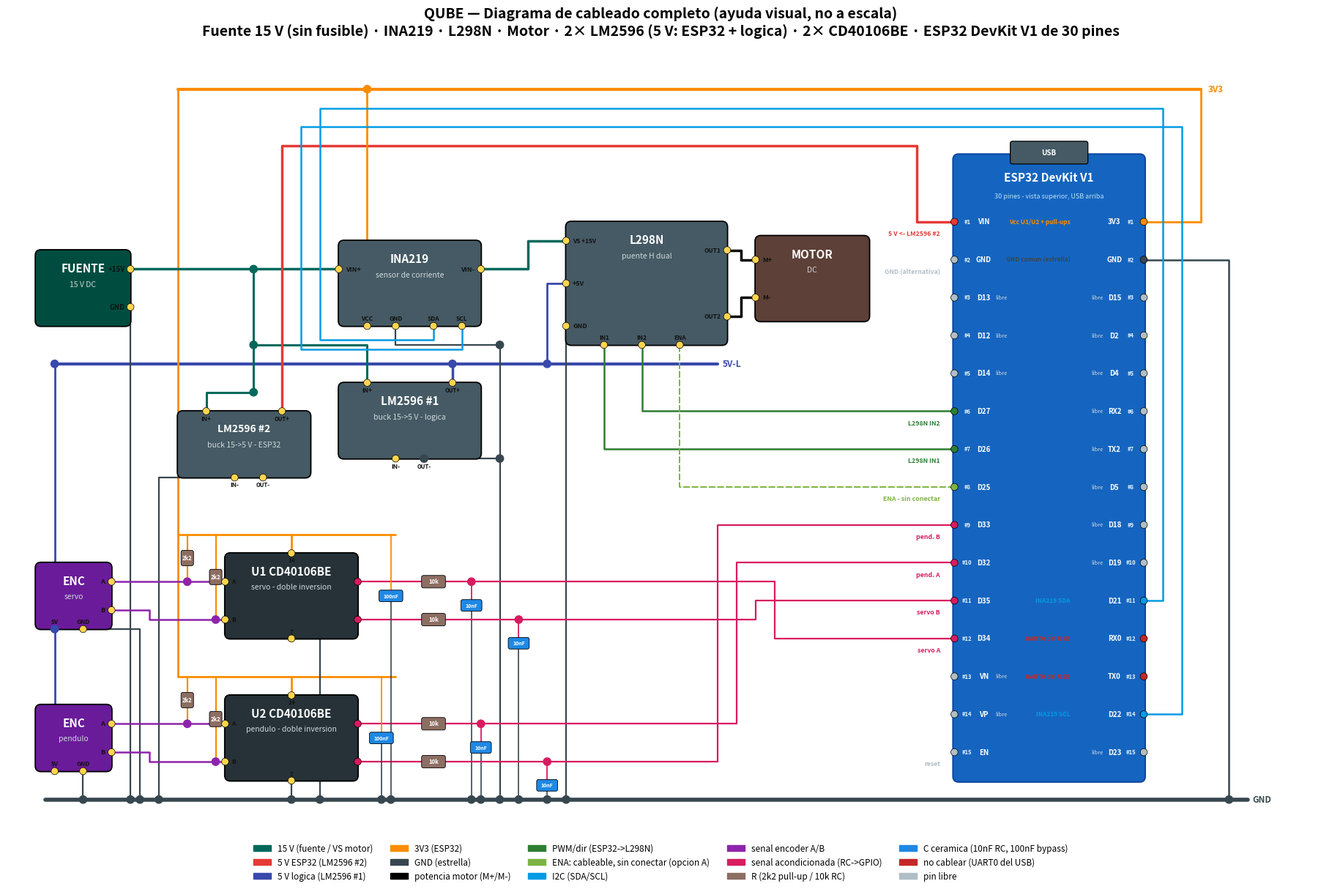

The matplotlib source for this figure: (Note: this script raises an exception after producing the figure.)
"""
Diagrama de cableado COMPLETO del sistema QUBE (ayuda visual, no a escala).
Configuracion L298N + DOBLE LM2596, tal como esta montado hoy:
  Fuente 15 V -> INA219 -> L298N -> Motor.   (SIN fusible en linea)
  LM2596 #2 (buck 15->5 V) alimenta SOLO el ESP32 (rail 5V-E, aislado).
  LM2596 #1 (buck 15->5 V) alimenta la logica: L298N +5V, encoders y protoboard (rail 5V-L).
  2x CD40106BE para acondicionamiento (pull-ups 2k2 + doble inversion + RC 10k/10n).
  ESP32 DevKit V1 de 30 pines como concentrador (PWM IN1/IN2, I2C, encoders).

Diferencias respecto de versiones anteriores de esta figura:
  - Sin fusible de 1.5 A: la fuente entra directo al INA219.
  - Sin condensadores electroliticos (1000 uF del 5V-E, 470 uF del 15 V, 10 uF del 3V3)
    ni el ceramico de 100 nF del riel 3V3. Los unicos condensadores que quedan son los
    ceramicos de senal: 10 nF de cada filtro RC y 100 nF de bypass por CD40106BE.
  - El ESP32 se dibuja como el header FISICO de 30 pines (dos filas, #1 junto al USB),
    en el mismo orden y con los mismos colores que docs/hardware/pinout_esp32_30.py.

Uso:  uv run python docs/hardware/system_wiring_l298n.py
Salida: docs/hardware/system_wiring_l298n.png
"""

from pathlib import Path

import matplotlib.patches as mpatches
import matplotlib.pyplot as plt
from matplotlib.patches import Circle, FancyBboxPatch

# --- colores por red ---
C_15V = "#00695c"   # potencia 15 V (fuente / VS motor)
C_5VE = "#e53935"   # bus 5 V ESP32   (LM2596 #2, aislado)
C_5VL = "#3949ab"   # bus 5 V logica  (LM2596 #1: L298N +5V, encoders, protoboard)
C_3V3 = "#fb8c00"   # bus 3V3 (regulador ESP32)
C_GND = "#37474f"   # tierra
C_I2C = "#039be5"   # I2C (SDA/SCL)
C_PWM = "#2e7d32"   # control PWM/dir (ESP32 -> L298N)
C_SIG = "#8e24aa"   # senal encoder A/B (open-drain)
C_OUT = "#d81b60"   # senal acondicionada (RC -> GPIO)
C_MOT = "#000000"   # potencia del motor (M+/M-)

C_ENA = "#7cb342"   # ENA: cableable pero sin conectar (opcion A)
C_WARN = "#c62828"  # trampa / no cablear
C_FREE = "#b0bec5"  # pin libre

C_BLK = "#455a64"   # modulos de potencia
C_CHIP = "#263238"  # chips
C_MCU = "#1565c0"   # ESP32
C_ENC = "#6a1b9a"   # encoders
C_SRC = "#004d40"   # fuente
C_USB = "#455a64"
C_PIN = "#ffd54f"
C_RES = "#8d6e63"
C_CAP = "#1e88e5"

P: dict[str, tuple[float, float]] = {}

fig, ax = plt.subplots(figsize=(20, 12.2))


def block(x, y, w, h, title, fc, sub=None, tc="white", fs=11):
    ax.add_patch(FancyBboxPatch((x, y), w, h,
                 boxstyle="round,pad=0.1,rounding_size=1.2",
                 fc=fc, ec="#000", lw=1.3, zorder=3))
    ax.text(x + w / 2, y + h - 2.6, title, ha="center", va="top",
            color=tc, fontweight="bold", fontsize=fs, zorder=6)
    if sub:
        ax.text(x + w / 2, y + h - 6.4, sub, ha="center", va="top",
                color="#cfd8dc", fontsize=7.5, zorder=6)
    return x, y, w, h


def pin(name, x, y, label, dx=0.0, dy=0.0, ha="center", va="center",
        color=C_PIN, fs=7):
    ax.add_patch(Circle((x, y), 0.75, fc=color, ec="#000", lw=0.5, zorder=6))
    ax.text(x + dx, y + dy, label, ha=ha, va=va, fontsize=fs,
            color="#111", fontweight="bold", zorder=7)
    P[name] = (x, y)


def net(pts, color, lw=2.0, ls="-", z=2):
    xs = [p[0] for p in pts]
    ys = [p[1] for p in pts]
    ax.plot(xs, ys, color=color, lw=lw, ls=ls, zorder=z,
            solid_capstyle="round", dash_capstyle="round")


def link(a, b, color, lw=2.0, ls="-", via=None, z=2):
    pts = [P[a]] + (via or []) + [P[b]]
    net(pts, color, lw=lw, ls=ls, z=z)


def dot(x, y, color=C_GND):
    ax.add_patch(Circle((x, y), 0.8, fc=color, ec=color, zorder=7))


def rlabel(x, y, txt, color):
    ax.text(x, y, txt, ha="left", va="center", fontsize=8.5,
            color=color, fontweight="bold", zorder=8)


def comp(x, y, w, h, color, label, fs=6.5):
    ax.add_patch(FancyBboxPatch((x - w / 2, y - h / 2), w, h,
                 boxstyle="round,pad=0.02,rounding_size=0.4",
                 fc=color, ec="#000", lw=0.6, zorder=5))
    ax.text(x, y, label, ha="center", va="center", fontsize=fs,
            color="white", fontweight="bold", zorder=6)


# =========================================================================
# RAILS de alimentacion
# =========================================================================
GND_Y = 4
V5_Y = 96     # rail 5V-L (logica): encoders + L298N +5V
V3_Y = 154    # rail 3V3: sale del pin 3V3 del ESP32 (fila derecha #1)
net([(8, GND_Y), (262, GND_Y)], C_GND, lw=4)
net([(10, V5_Y), (150, V5_Y)], C_5VL, lw=3)   # 5V-L termina antes del ESP32
net([(36, V3_Y), (252, V3_Y)], C_3V3, lw=3)
rlabel(151, V5_Y, "5V-L", C_5VL)
rlabel(263, GND_Y, "GND", C_GND)
rlabel(253.5, V3_Y, "3V3", C_3V3)

# espinas 3V3 hacia la zona de senal (pull-ups + Vcc de los chips)
net([(36, V3_Y), (36, 30)], C_3V3, lw=2)
net([(36, 60), (82, 60)], C_3V3, lw=2)
net([(36, 30), (82, 30)], C_3V3, lw=2)

# =========================================================================
# CADENA DE POTENCIA:  Fuente -> INA219 -> L298N -> Motor   (sin fusible)
# =========================================================================
block(6, 104, 20, 16, "FUENTE", C_SRC, sub="15 V DC")
pin("SRC_P", 26, 116, "+15V", dx=-1.2, ha="right", fs=7)
pin("SRC_G", 26, 108, "GND", dx=-1.2, ha="right", fs=7)

block(70, 104, 30, 18, "INA219", C_BLK, sub="sensor de corriente")
pin("INA_VINp", 70, 116, "VIN+", dx=1.4, ha="left", fs=6.5)
pin("INA_VINm", 100, 116, "VIN-", dx=-1.4, ha="right", fs=6.5)
pin("INA_VCC", 76, 104, "VCC", dy=1.6, fs=6)
pin("INA_GND", 82, 104, "GND", dy=1.6, fs=6)
pin("INA_SDA", 90, 104, "SDA", dy=1.6, fs=6)
pin("INA_SCL", 96, 104, "SCL", dy=1.6, fs=6)

block(118, 100, 34, 26, "L298N", C_BLK, sub="puente H dual")
pin("L_VS", 118, 122, "VS +15V", dx=1.4, ha="left", fs=6)
pin("L_5V", 118, 113, "+5V", dx=1.4, ha="left", fs=6.5)
pin("L_GND", 118, 104, "GND", dx=1.4, ha="left", fs=6.5)
pin("L_IN1", 126, 100, "IN1", dy=1.6, fs=6)
pin("L_IN2", 134, 100, "IN2", dy=1.6, fs=6)
pin("L_ENA", 142, 100, "ENA", dy=1.6, fs=6)
pin("L_O1", 152, 120, "OUT1", dx=-1.4, ha="right", fs=6)
pin("L_O2", 152, 106, "OUT2", dx=-1.4, ha="right", fs=6)

block(158, 105, 24, 18, "MOTOR", "#5d4037", sub="DC")
pin("MOT_p", 158, 118, "M+", dx=1.4, ha="left", fs=6.5)
pin("MOT_m", 158, 110, "M-", dx=1.4, ha="left", fs=6.5)

# --- LM2596 #1 (logica): 15->5 V, alimenta L298N +5V, encoders y protoboard ---
block(70, 76, 30, 16, "LM2596 #1", C_BLK, sub="buck 15->5 V - logica")
pin("L2_INp", 76, 92, "IN+", dy=-1.6, fs=6)
pin("L2_OUTp", 94, 92, "OUT+", dy=-1.6, fs=5.5)
pin("L2_INm", 82, 76, "IN-", dy=-1.6, fs=6)
pin("L2_OUTm", 88, 76, "OUT-", dy=-1.6, fs=5.5)

# --- LM2596 #2 (ESP32): 15->5 V, alimenta SOLO el ESP32 (rail aislado) ---
block(36, 72, 28, 14, "LM2596 #2", C_BLK, sub="buck 15->5 V - ESP32", fs=10)
pin("L1_INp", 42, 86, "IN+", dy=-1.6, fs=6)
pin("L1_OUTp", 58, 86, "OUT+", dy=-1.6, fs=5.5)
pin("L1_INm", 48, 72, "IN-", dy=-1.6, fs=6)
pin("L1_OUTm", 54, 72, "OUT-", dy=-1.6, fs=5.5)

# =========================================================================
# ESP32 DevKit V1 - header FISICO de 30 pines (#1 = extremo del USB)
# Mismo orden y colores que docs/hardware/pinout_esp32_30.py
# =========================================================================
ESP_X0, ESP_X1 = 200.0, 240.0
ESP_TOP = 126.0     # centro del pin #1 de cada fila
ESP_DY = 8.0        # separacion entre pines

# (serigrafia, clave en P, etiqueta de funcion, color).  etiqueta None => pin libre.
ESP_LEFT = [
    ("VIN", "ESP_VIN", "5 V <- LM2596 #2", C_5VE),
    ("GND", "ESP_GNDL", "GND (alternativa)", C_FREE),
    ("D13", None, None, None),
    ("D12", None, None, None),
    ("D14", None, None, None),
    ("D27", "ESP_D27", "L298N IN2", C_PWM),
    ("D26", "ESP_D26", "L298N IN1", C_PWM),
    ("D25", "ESP_D25", "ENA - sin conectar", C_ENA),
    ("D33", "ESP_D33", "pend. B", C_OUT),
    ("D32", "ESP_D32", "pend. A", C_OUT),
    ("D35", "ESP_D35", "servo B", C_OUT),
    ("D34", "ESP_D34", "servo A", C_OUT),
    ("VN", None, None, None),
    ("VP", None, None, None),
    ("EN", "ESP_EN", "reset", C_FREE),
]

ESP_RIGHT = [
    ("3V3", "ESP_3V3", "Vcc U1/U2 + pull-ups", C_3V3),
    ("GND", "ESP_GNDR", "GND comun (estrella)", C_GND),
    ("D15", None, None, None),
    ("D2", None, None, None),
    ("D4", None, None, None),
    ("RX2", None, None, None),
    ("TX2", None, None, None),
    ("D5", None, None, None),
    ("D18", None, None, None),
    ("D19", None, None, None),
    ("D21", "ESP_D21", "INA219 SDA", C_I2C),
    ("RX0", None, "UART0 del USB", C_WARN),
    ("TX0", None, "UART0 del USB", C_WARN),
    ("D22", "ESP_D22", "INA219 SCL", C_I2C),
    ("D23", None, None, None),
]

ax.add_patch(FancyBboxPatch((ESP_X0, 8), ESP_X1 - ESP_X0, 132,
             boxstyle="round,pad=0.3,rounding_size=1.2",
             fc=C_MCU, ec="#0d47a1", lw=1.5, zorder=3))
# conector USB, arriba (define el pin #1 de cada fila)
ax.add_patch(FancyBboxPatch((212, 138.4), 16, 4.4,
             boxstyle="round,pad=0.2,rounding_size=0.5",
             fc=C_USB, ec="#000", lw=0.9, zorder=4))
ax.text(220, 140.6, "USB", ha="center", va="center", fontsize=7,
        color="white", fontweight="bold", zorder=5)
ax.text(220, 135.4, "ESP32 DevKit V1", ha="center", va="center",
        fontsize=11, color="white", fontweight="bold", zorder=6)
ax.text(220, 131.4, "30 pines - vista superior, USB arriba",
        ha="center", va="center", fontsize=6.5, color="#bbdefb", zorder=6)


def esp_row(pins, side):
    """side: 'L' o 'R'. Dibuja los 15 pines de una fila del header."""
    x = ESP_X0 if side == "L" else ESP_X1
    sign = 1 if side == "L" else -1          # hacia adentro de la placa
    for i, (silk, key, func, color) in enumerate(pins):
        y = ESP_TOP - i * ESP_DY
        libre = func is None
        c = C_FREE if libre else color
        ax.add_patch(Circle((x, y), 0.75, fc=c, ec="#000", lw=0.5, zorder=6))
        if key:
            P[key] = (x, y)
        ax.text(x + sign * 2.7, y, f"#{i + 1}", ha="center", va="center",
                fontsize=5.5, color="#e3f2fd", fontweight="bold", zorder=7)
        ax.text(x + sign * 6.2, y, silk, ha="center", va="center",
                fontsize=7, color="white", fontweight="bold", zorder=7)
        if libre:
            ax.text(x + sign * 8.6, y, "libre",
                    ha="left" if side == "L" else "right", va="center",
                    fontsize=5.5, color="#cfd8dc", style="italic", zorder=7)
        elif side == "R":
            # etiqueta adentro: a la derecha no llega ningun cable por el borde
            ax.text(ESP_X1 - 15.5, y, func, ha="right", va="center",
                    fontsize=6, color=c, fontweight="bold", zorder=7)
        else:
            # etiqueta afuera y por debajo del cable que entra a ese pin
            ax.text(ESP_X0 - 3.0, y - 2.5, func, ha="right", va="center",
                    fontsize=6.3, color=c, fontweight="bold", zorder=7)


esp_row(ESP_LEFT, "L")
esp_row(ESP_RIGHT, "R")

# =========================================================================
# ACONDICIONAMIENTO: encoders -> CD40106 (x2 inv) -> RC -> GPIO
# =========================================================================
block(6, 40, 16, 14, "ENC", C_ENC, sub="servo")
pin("ES_A", 22, 50, "A", dx=-1.4, ha="right", fs=6.5)
pin("ES_B", 22, 44, "B", dx=-1.4, ha="right", fs=6.5)
pin("ES_5V", 10, 40, "5V", dy=1.6, fs=6)
pin("ES_G", 16, 40, "GND", dy=1.6, fs=6)

block(6, 10, 16, 14, "ENC", C_ENC, sub="pendulo")
pin("EP_A", 22, 20, "A", dx=-1.4, ha="right", fs=6.5)
pin("EP_B", 22, 14, "B", dx=-1.4, ha="right", fs=6.5)
pin("EP_5V", 10, 10, "5V", dy=1.6, fs=6)
pin("EP_G", 16, 10, "GND", dy=1.6, fs=6)

block(46, 38, 28, 18, "U1 CD40106BE", C_CHIP, sub="servo - doble inversion")
pin("U1_Ai", 46, 50, "A", dx=1.4, ha="left", fs=6)
pin("U1_Bi", 46, 42, "B", dx=1.4, ha="left", fs=6)
pin("U1_Ao", 74, 50, "", color=C_OUT)
pin("U1_Bo", 74, 42, "", color=C_OUT)
pin("U1_Vcc", 60, 56, "14", dy=-1.4, fs=6)
pin("U1_G", 60, 38, "7", dy=1.4, fs=6)

block(46, 8, 28, 18, "U2 CD40106BE", C_CHIP, sub="pendulo - doble inversion")
pin("U2_Ai", 46, 20, "A", dx=1.4, ha="left", fs=6)
pin("U2_Bi", 46, 12, "B", dx=1.4, ha="left", fs=6)
pin("U2_Ao", 74, 20, "", color=C_OUT)
pin("U2_Bo", 74, 12, "", color=C_OUT)
pin("U2_Vcc", 60, 26, "14", dy=-1.4, fs=6)
pin("U2_G", 60, 8, "7", dy=1.4, fs=6)

# =========================================================================
# NETS
# =========================================================================
# ---- 15 V: Fuente -> nodo -> {INA219 VIN+, LM2596 #1 IN+, LM2596 #2 IN+} ----
# Sin fusible: la fuente entra directo al shunt del INA219.
net([(26, 116), (70, 116)], C_15V, lw=2.5)
dot(52, 116, C_15V)                                 # nodo 15 V
net([(52, 116), (52, 90)], C_15V, lw=2.2)           # bajante 15 V
dot(52, 100, C_15V)
dot(52, 90, C_15V)
net([(52, 100), (76, 100), (76, 92)], C_15V, lw=2.2)  # -> LM2596 #1 IN+
net([(52, 90), (42, 90), (42, 86)], C_15V, lw=2.2)    # -> LM2596 #2 IN+
# VS (15 V tras el shunt): INA219 VIN- -> L298N VS
net([(100, 116), (110, 116), (110, 122), (118, 122)], C_15V, lw=2.5)

# ---- 5V-L (logica): LM2596 #1 OUT+ -> rail -> {L298N +5V, encoders, protoboard} ----
net([(94, 92), (94, V5_Y)], C_5VL, lw=2.5)
dot(94, V5_Y, C_5VL)
net([(114, V5_Y), (114, 113), (118, 113)], C_5VL, lw=2.0)  # rail -> L298N +5V
dot(114, V5_Y, C_5VL)
net([(10, V5_Y), (10, 40)], C_5VL, lw=2.0)                 # rail -> enc servo 5V
dot(10, V5_Y, C_5VL)
net([(10, 40), (10, 10)], C_5VL, lw=2.0)                   # -> enc pendulo 5V
dot(10, 40, C_5VL)

# ---- 5V-E (ESP32): LM2596 #2 OUT+ -> ESP32 VIN (rail dedicado, aislado) ----
net([(58, 86), (58, 142), (192, 142), (192, 126), (200, 126)], C_5VE, lw=2.5)

# ---- 3V3: ESP32 3V3 (der. #1) -> rail -> {INA VCC, pull-ups, U1/U2 Vcc} ----
net([(240, 126), (252, 126), (252, V3_Y)], C_3V3, lw=2.0)
net([(76, 104), (76, V3_Y)], C_3V3, lw=2.0)   # INA VCC -> rail
dot(76, V3_Y, C_3V3)
net([(60, 56), (60, 60)], C_3V3, lw=2.0)      # U1 Vcc -> stub
net([(60, 26), (60, 30)], C_3V3, lw=2.0)      # U2 Vcc -> stub

# ---- pull-ups 2k2: uno por canal, rama a 3V3 ----
pullups = [
    (38, 50, 60),   # servo A
    (44, 42, 60),   # servo B
    (38, 20, 30),   # pendulo A
    (44, 12, 30),   # pendulo B
]
for xr, wy, stub_y in pullups:
    cy = (wy + stub_y) / 2
    comp(xr, cy, 2.6, 3.2, C_RES, "2k2", fs=5.5)
    net([(xr, wy), (xr, cy - 1.6)], C_3V3, lw=1.6)
    net([(xr, cy + 1.6), (xr, stub_y)], C_3V3, lw=1.6)
    dot(xr, wy, C_SIG)

# ---- GND: todo a la barra GND ----
for node in ("SRC_G", "L_GND", "U2_G", "EP_G"):
    x0, y0 = P[node]
    net([(x0, y0), (x0, GND_Y)], C_GND, lw=1.6)
    dot(x0, GND_Y, C_GND)
# ESP32 GND: basta una bajada, se toma la de la fila derecha (#2)
net([(240, 118), (258, 118), (258, GND_Y)], C_GND, lw=1.8)
dot(258, GND_Y, C_GND)
# grounds "de arriba" a carriles libres
net([(16, 40), (28, 40), (28, GND_Y)], C_GND, lw=1.6)   # ENC servo GND
dot(28, GND_Y, C_GND)
net([(60, 38), (66, 38), (66, GND_Y)], C_GND, lw=1.6)   # U1 pin 7 GND
dot(66, GND_Y, C_GND)
# GND de LM2596 #2 (ESP32): sale por la izquierda esquivando U1
net([(48, 72), (54, 72)], C_GND, lw=1.6)                # une IN-/OUT- del buck
net([(48, 72), (32, 72), (32, GND_Y)], C_GND, lw=1.6)
dot(32, GND_Y, C_GND)
# GND de la seccion INA219 + LM2596 #1 a colector unico a la derecha (x=104)
net([(82, 104), (82, 100), (104, 100), (104, GND_Y)], C_GND, lw=1.6)  # INA219 GND
net([(82, 76), (104, 76)], C_GND, lw=1.6)                             # LM2596 #1 IN-/OUT-
dot(88, 76, C_GND)
dot(104, 76, C_GND)
dot(104, 100, C_GND)
dot(104, GND_Y, C_GND)

# ---- Motor: L298N OUT1/OUT2 -> motor ----
net([(152, 120), (155, 120), (155, 118), (158, 118)], C_MOT, lw=2.5)
net([(152, 106), (155, 106), (155, 110), (158, 110)], C_MOT, lw=2.5)

# ---- Control PWM/dir: ESP32 -> L298N ----
# OJO: en el header D27 (=IN2) queda ARRIBA de D26 (=IN1); en el L298N el orden es
# IN1, IN2. Una cinta recta los permuta (ver pinout.md, "trampas de cableado").
net([(200, 86), (134, 86), (134, 100)], C_PWM, lw=1.8)   # D27 -> IN2
net([(200, 78), (126, 78), (126, 100)], C_PWM, lw=1.8)   # D26 -> IN1
net([(200, 70), (142, 70), (142, 100)], C_ENA, lw=1.4,
    ls=(0, (4, 2)))                                      # D25 -> ENA (jumper puesto: n/c)

# ---- I2C: ESP32 (fila derecha) <-> INA219, rodeando la placa por arriba ----
net([(90, 104), (90, 101), (66, 101), (66, 150), (244, 150), (244, 46),
     (240, 46)], C_I2C, lw=1.8)                          # SDA -> D21 (der. #11)
net([(96, 104), (96, 99), (62, 99), (62, 146), (248, 146), (248, 22),
     (240, 22)], C_I2C, lw=1.8)                          # SCL -> D22 (der. #14)

# ---- senal encoder A/B -> entradas del chip ----
net([(22, 50), (34, 50), (46, 50)], C_SIG, lw=1.8)            # servo A
net([(22, 44), (30, 44), (30, 42), (46, 42)], C_SIG, lw=1.8)  # servo B
net([(22, 20), (46, 20)], C_SIG, lw=1.8)                      # pend A
net([(22, 14), (30, 14), (30, 12), (46, 12)], C_SIG, lw=1.8)  # pend B

# ---- salida acondicionada: U out -> RC(10k + 10n) -> GPIO ----
# El orden en el header (D33, D32, D35, D34) es el INVERSO del de la perfboard:
# por eso los cuatro canales se cruzan antes de entrar al ESP32.
rc_map = [
    # (salida chip, pin ESP32, y salida, y del GPIO, canal vertical, x del 10 nF)
    ("U1_Ao", "ESP_D34", 50, 38, 162, 98),
    ("U1_Bo", "ESP_D35", 42, 46, 158, 108),
    ("U2_Ao", "ESP_D32", 20, 54, 154, 100),
    ("U2_Bo", "ESP_D33", 12, 62, 150, 114),
]
for out, gpio, oy, gy, cx, capx in rc_map:
    x0, y0 = P[out]
    gx, _ = P[gpio]
    comp(90, oy, 5.0, 2.6, C_RES, "10k", fs=5.5)
    net([(x0, y0), (87.5, oy)], C_OUT, lw=1.6)
    net([(92.5, oy), (cx, oy), (cx, gy), (gx, gy)], C_OUT, lw=1.6)
    dot(capx, oy, C_OUT)
    comp(capx, oy - 5.0, 4.4, 2.4, C_CAP, "10nF", fs=5.0)
    net([(capx, oy), (capx, oy - 3.8)], C_OUT, lw=1.3)
    net([(capx, oy - 6.2), (capx, GND_Y)], C_GND, lw=1.2)
    dot(capx, GND_Y, C_GND)

# ---- bypass 100 nF por chip (pin 14 -> pin 7, pegado al CD40106) ----
for bx, stub_y, cy in ((81, 60, 47), (79, 30, 17)):
    comp(bx, cy, 5.0, 2.4, C_CAP, "100nF", fs=5.0)
    net([(bx, stub_y), (bx, cy + 1.2)], C_3V3, lw=1.3)
    net([(bx, cy - 1.2), (bx, GND_Y)], C_GND, lw=1.2)
    dot(bx, GND_Y, C_GND)

# =========================================================================
# leyenda + titulo
# =========================================================================
handles = [
    mpatches.Patch(color=C_15V, label="15 V (fuente / VS motor)"),
    mpatches.Patch(color=C_5VE, label="5 V ESP32 (LM2596 #2)"),
    mpatches.Patch(color=C_5VL, label="5 V logica (LM2596 #1)"),
    mpatches.Patch(color=C_3V3, label="3V3 (ESP32)"),
    mpatches.Patch(color=C_GND, label="GND (estrella)"),
    mpatches.Patch(color=C_MOT, label="potencia motor (M+/M-)"),
    mpatches.Patch(color=C_PWM, label="PWM/dir (ESP32->L298N)"),
    mpatches.Patch(color=C_ENA, label="ENA: cableable, sin conectar (opcion A)"),
    mpatches.Patch(color=C_I2C, label="I2C (SDA/SCL)"),
    mpatches.Patch(color=C_SIG, label="senal encoder A/B"),
    mpatches.Patch(color=C_OUT, label="senal acondicionada (RC->GPIO)"),
    mpatches.Patch(color=C_RES, label="R (2k2 pull-up / 10k RC)"),
    mpatches.Patch(color=C_CAP, label="C ceramica (10nF RC, 100nF bypass)"),
    mpatches.Patch(color=C_WARN, label="no cablear (UART0 del USB)"),
    mpatches.Patch(color=C_FREE, label="pin libre"),
]
ax.legend(handles=handles, loc="upper center", bbox_to_anchor=(0.5, -0.01),
          ncol=5, fontsize=8.5, frameon=False)

ax.set_title("QUBE — Diagrama de cableado completo (ayuda visual, no a escala)\n"
             "Fuente 15 V (sin fusible) · INA219 · L298N · Motor · "
             "2× LM2596 (5 V: ESP32 + logica) · 2× CD40106BE · "
             "ESP32 DevKit V1 de 30 pines",
             fontsize=14, fontweight="bold")
ax.set_xlim(0, 276)
ax.set_ylim(-2, 164)
ax.set_aspect("equal")
ax.axis("off")
fig.tight_layout()

out = Path(__file__).parent / "system_wiring_l298n.png"
fig.savefig(out, dpi=150, bbox_inches="tight", facecolor="white")
print(f"OK -> {out}")
